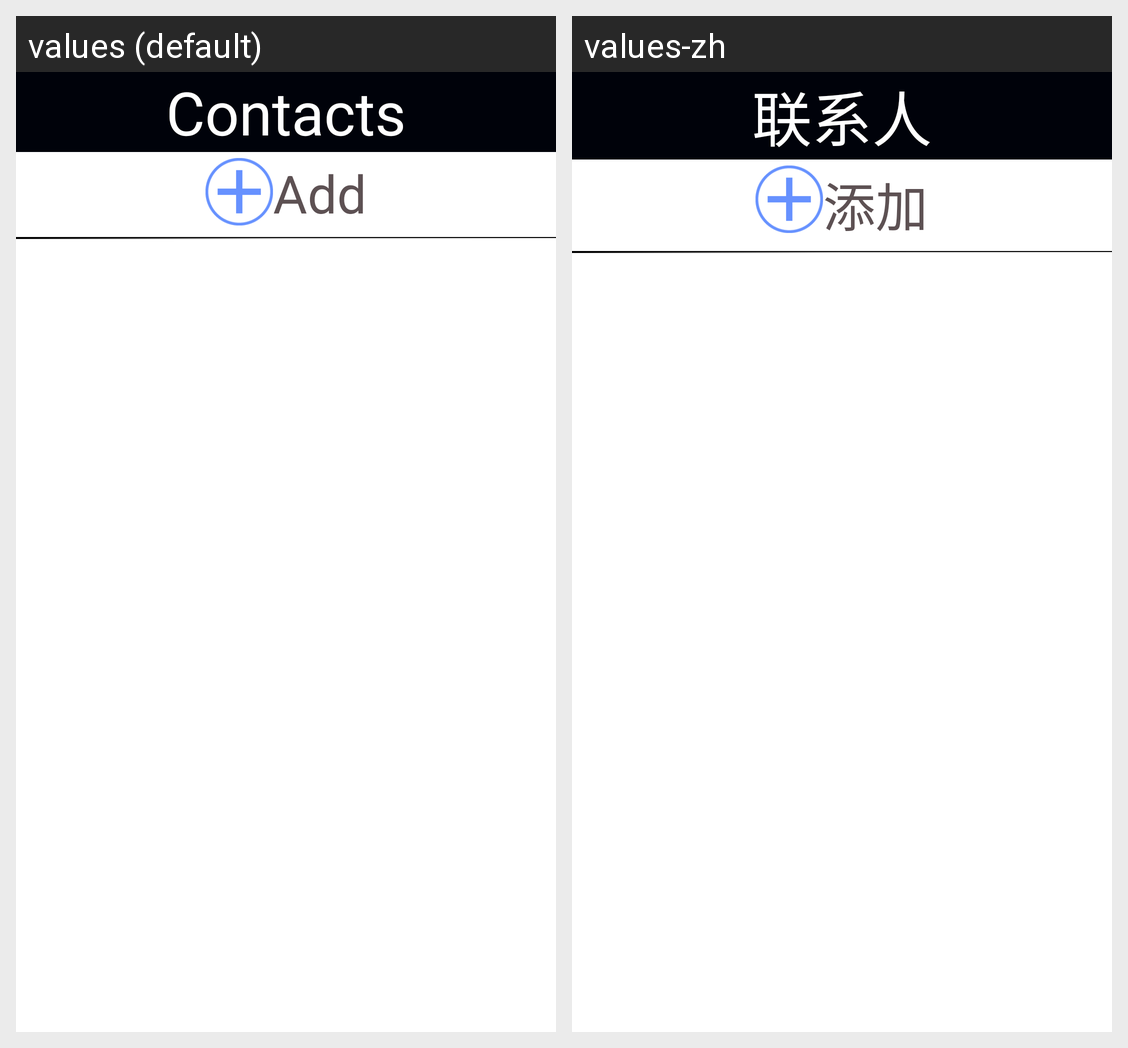

The Android screen above is rendered under two locales of the same app. Produce the string resources it draws, with the default and per-locale values.
Android screen res/layout/activity_contacts.xml rendered under 2 locales, left to right: values (default), values-zh. Device: Nexus 5 (rendered at 1080×1920; each locale shown at half size, 540×960, under a caption strip naming it); theme theme_fullScreen.
Strings drawn on this screen, with the default value and each locale's value (text and hints the layout hard-codes, and strings that could not be matched under every locale, appear in the picture but are not listed):

activity_contacts_contacts
  values: Contacts
  values-zh: 联系人

activity_contacts_add
  values: Add
  values-zh: 添加
